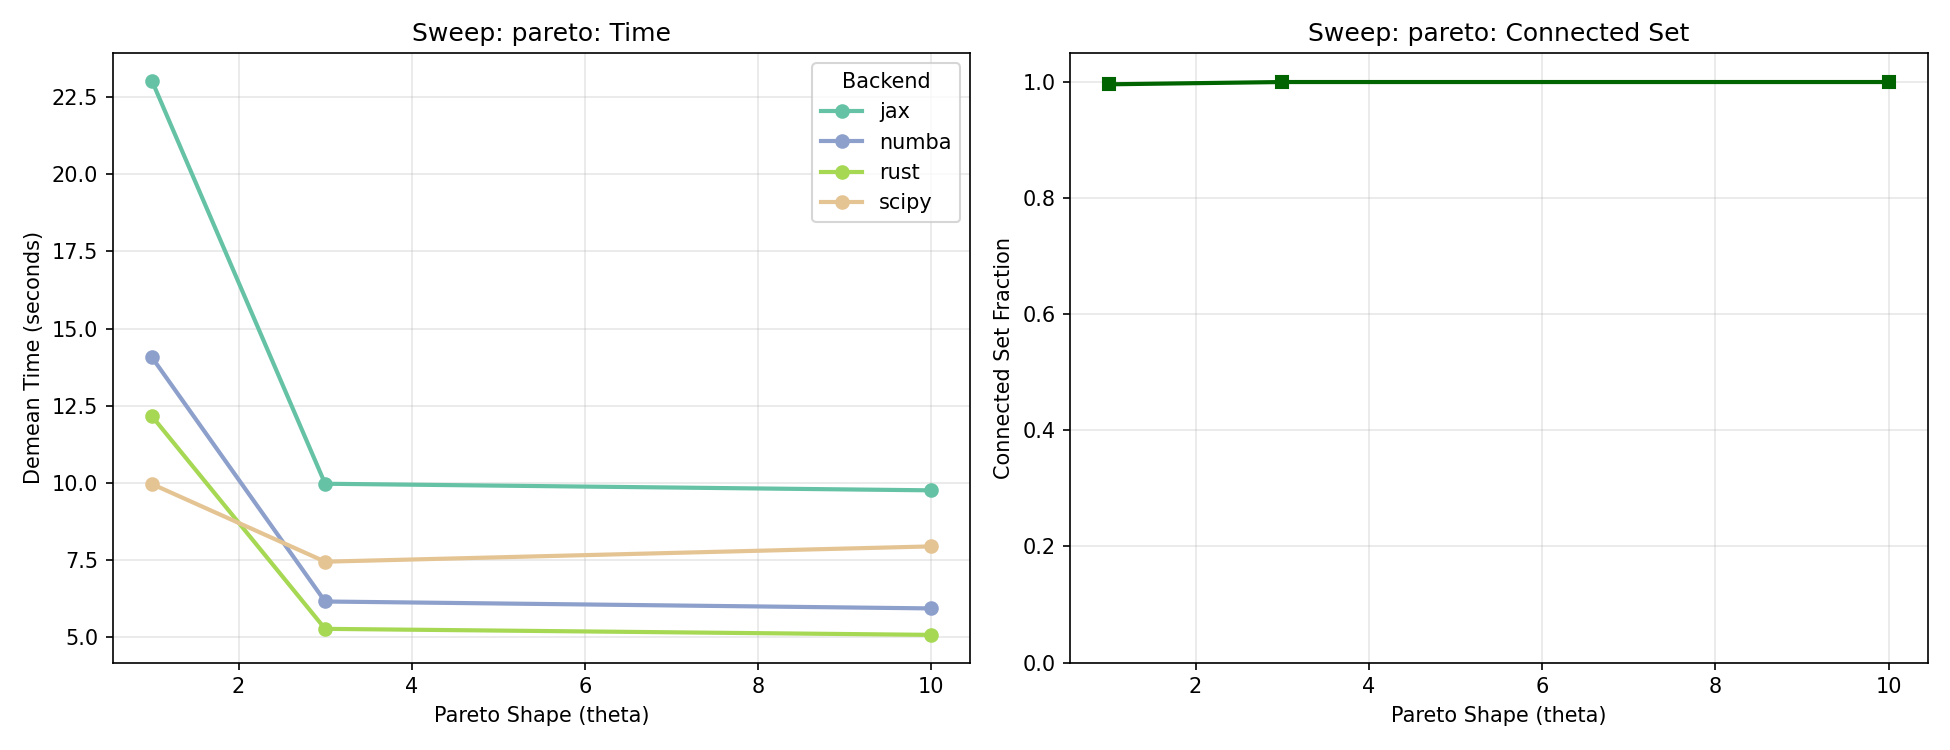

The data file committed next to this chart (first rows):
scenario, backend, n_obs, n_workers, n_firms, n_years, connected_set_fraction, demean_time_seconds, demean_converged, feols_time_seconds, feols_converged, demean_n_iterations, demean_time_per_iter, n_features, n_factors, p_move, pareto_shape, n_clusters, p_between_cluster, p_observe, p_survive, selection_firm, sorting_wf
pareto_th1.0, numba, 1764967, 150000, 15000, 15, 0.9961, 14.07, True, , , , , 1, 3, 0.02, 1.0, 10, 0.1, 0.8, 0.95, 1.0, 0.0
pareto_th1.0, rust, 1764967, 150000, 15000, 15, 0.9961, 12.16, True, , , , , 1, 3, 0.02, 1.0, 10, 0.1, 0.8, 0.95, 1.0, 0.0
pareto_th1.0, scipy, 1764967, 150000, 15000, 15, 0.9961, 9.96, True, , , , , 1, 3, 0.02, 1.0, 10, 0.1, 0.8, 0.95, 1.0, 0.0
pareto_th3.0, numba, 1771912, 150000, 15000, 15, 1.0, 6.152, True, , , , , 1, 3, 0.02, 3.0, 10, 0.1, 0.8, 0.95, 1.0, 0.0
pareto_th3.0, rust, 1771912, 150000, 15000, 15, 1.0, 5.266, True, , , , , 1, 3, 0.02, 3.0, 10, 0.1, 0.8, 0.95, 1.0, 0.0
pareto_th3.0, scipy, 1771912, 150000, 15000, 15, 1.0, 7.443, True, , , , , 1, 3, 0.02, 3.0, 10, 0.1, 0.8, 0.95, 1.0, 0.0
pareto_th10.0, numba, 1772753, 150000, 15000, 15, 1.0, 5.928, True, , , , , 1, 3, 0.02, 10.0, 10, 0.1, 0.8, 0.95, 1.0, 0.0
pareto_th10.0, rust, 1772753, 150000, 15000, 15, 1.0, 5.071, True, , , , , 1, 3, 0.02, 10.0, 10, 0.1, 0.8, 0.95, 1.0, 0.0
pareto_th10.0, scipy, 1772753, 150000, 15000, 15, 1.0, 7.939, True, , , , , 1, 3, 0.02, 10.0, 10, 0.1, 0.8, 0.95, 1.0, 0.0
pareto_th1.0, jax, 1764967, 150000, 15000, 15, 0.9961, 23.03, True, , , , , 1, 3, 0.02, 1.0, 10, 0.1, 0.8, 0.95, 1.0, 0.0
pareto_th3.0, jax, 1771912, 150000, 15000, 15, 1.0, 9.969, True, , , , , 1, 3, 0.02, 3.0, 10, 0.1, 0.8, 0.95, 1.0, 0.0
pareto_th10.0, jax, 1772753, 150000, 15000, 15, 1.0, 9.755, True, , , , , 1, 3, 0.02, 10.0, 10, 0.1, 0.8, 0.95, 1.0, 0.0
